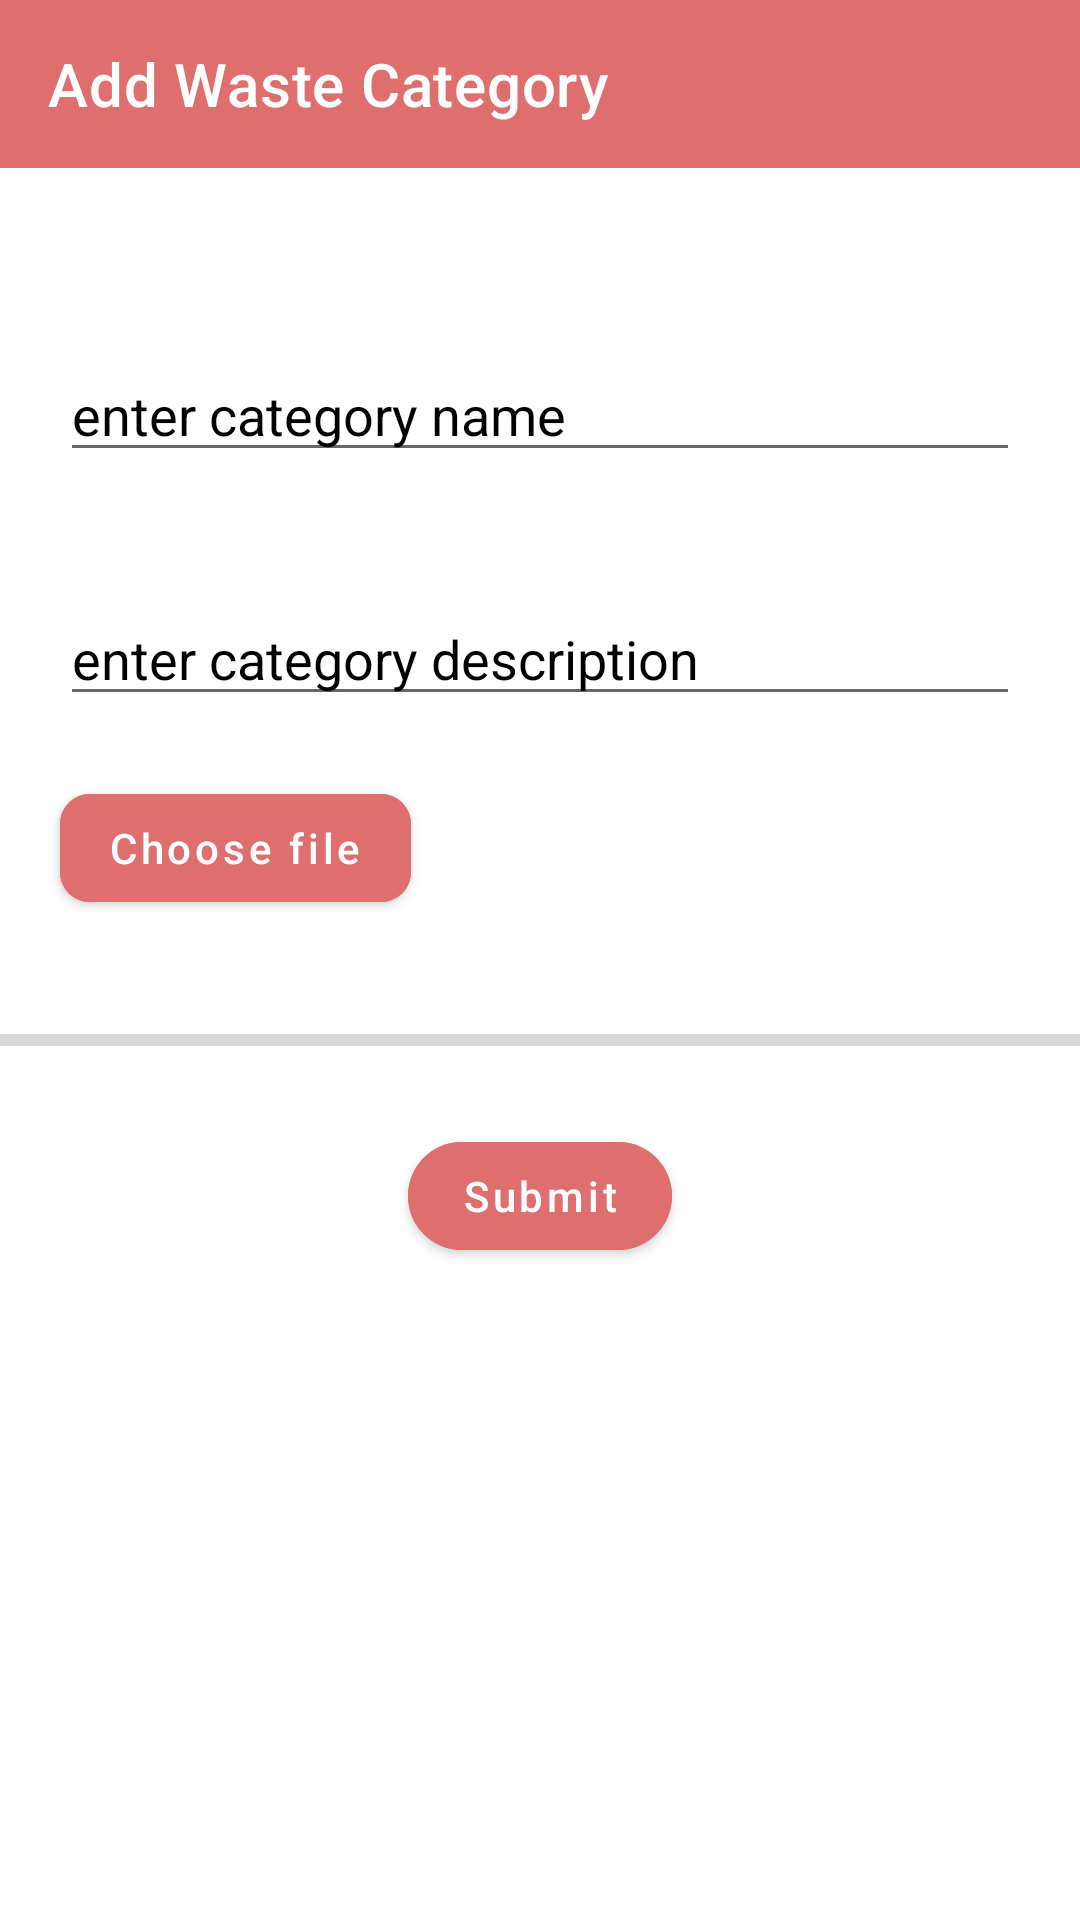

Here is an Android app screen rendered from its layout file. Give the layout XML and the strings, colors and styles it references.
<!-- AndroidManifest.xml: application theme Theme.Admin_waste -->
<!-- res/layout/activity_add_category.xml -->
<?xml version="1.0" encoding="utf-8"?>
<LinearLayout xmlns:android="http://schemas.android.com/apk/res/android"
    xmlns:app="http://schemas.android.com/apk/res-auto"
    xmlns:tools="http://schemas.android.com/tools"
    android:layout_width="match_parent"
    android:layout_height="match_parent"
    android:id="@+id/layout_root"
    android:orientation="vertical"
    android:background="@drawable/category_back"
    tools:context=".AddCategory">
    <com.google.android.material.appbar.MaterialToolbar
        android:layout_width="match_parent"
        android:layout_height="wrap_content"
        android:layout_marginBottom="40dp"
        app:title="Add Waste Category"
        android:background="#DF6F6F"
        app:titleTextColor="@color/white"/>
    <EditText
        android:id="@+id/edtNmae"
        android:layout_width="match_parent"
        android:layout_height="wrap_content"
        android:hint="enter category name"
        android:layout_margin="20dp"
        android:textColorHint="@color/black"
        android:layout_marginTop="60dp"/>
    <EditText
        android:id="@+id/edtDes"
        android:layout_width="match_parent"
        android:layout_height="wrap_content"
        android:hint="enter category description"
        android:layout_margin="20dp"
        android:textColorHint="@color/black"
        android:layout_marginTop="60dp"/>

    <LinearLayout
        android:layout_width="match_parent"
        android:layout_height="wrap_content"
        android:orientation="horizontal">

        <com.google.android.material.button.MaterialButton
            android:id="@+id/btnBrowse"
            android:layout_width="wrap_content"
            android:layout_height="wrap_content"
            android:layout_marginStart="20dp"
            android:layout_marginEnd="20dp"
            android:backgroundTint="#DF6F6F"
            android:text="Choose file"
            android:textAllCaps="false"
            app:cornerRadius="10dp" />

        <ImageView
            android:layout_gravity="center"
            android:id="@+id/browseImg"
            android:layout_width="80dp"
            android:layout_height="80dp"
            android:scaleType="fitXY"
            android:textColor="@color/black" />


    </LinearLayout>

    <ProgressBar
        android:id="@+id/progress_bar"
        style="@style/Widget.AppCompat.ProgressBar.Horizontal"
        android:layout_width="match_parent"
        android:layout_height="wrap_content"
        android:max="100"
        tools:progress="40" />
    <com.google.android.material.button.MaterialButton
        android:id="@+id/btnSubmit"
        android:layout_width="wrap_content"
        android:layout_height="wrap_content"
        android:text="Submit"
        android:backgroundTint="#DF6F6F"
        app:cornerRadius="20dp"
        android:layout_marginTop="20dp"
        android:textAllCaps="false"
        android:layout_gravity="center"/>



</LinearLayout>
<!-- resources referenced by this layout -->
<resources>
  <style name="Theme.Admin_waste" parent="Theme.MaterialComponents.Light.NoActionBar">
          
          <item name="colorPrimary">#3490dc</item>
          <item name="colorPrimaryVariant">@color/purple_700</item>
          <item name="colorOnPrimary">@color/white</item>
          
          <item name="colorSecondary">#03A9F4</item>
          <item name="colorSecondaryVariant">@color/teal_700</item>
          <item name="colorOnSecondary">@color/black</item>
          
          <item name="android:statusBarColor" tools:targetApi="l">?attr/colorPrimaryVariant</item>
          
      </style>
  <!-- not gathered from this repository: default colours our renderer supplied (Android Studio template values) -->
  <color name="purple_700">#FF3700B3</color>
  <color name="teal_700">#FF018786</color>
  <color name="black">#FF000000</color>
  <color name="white">#FFFFFFFF</color>
</resources>
